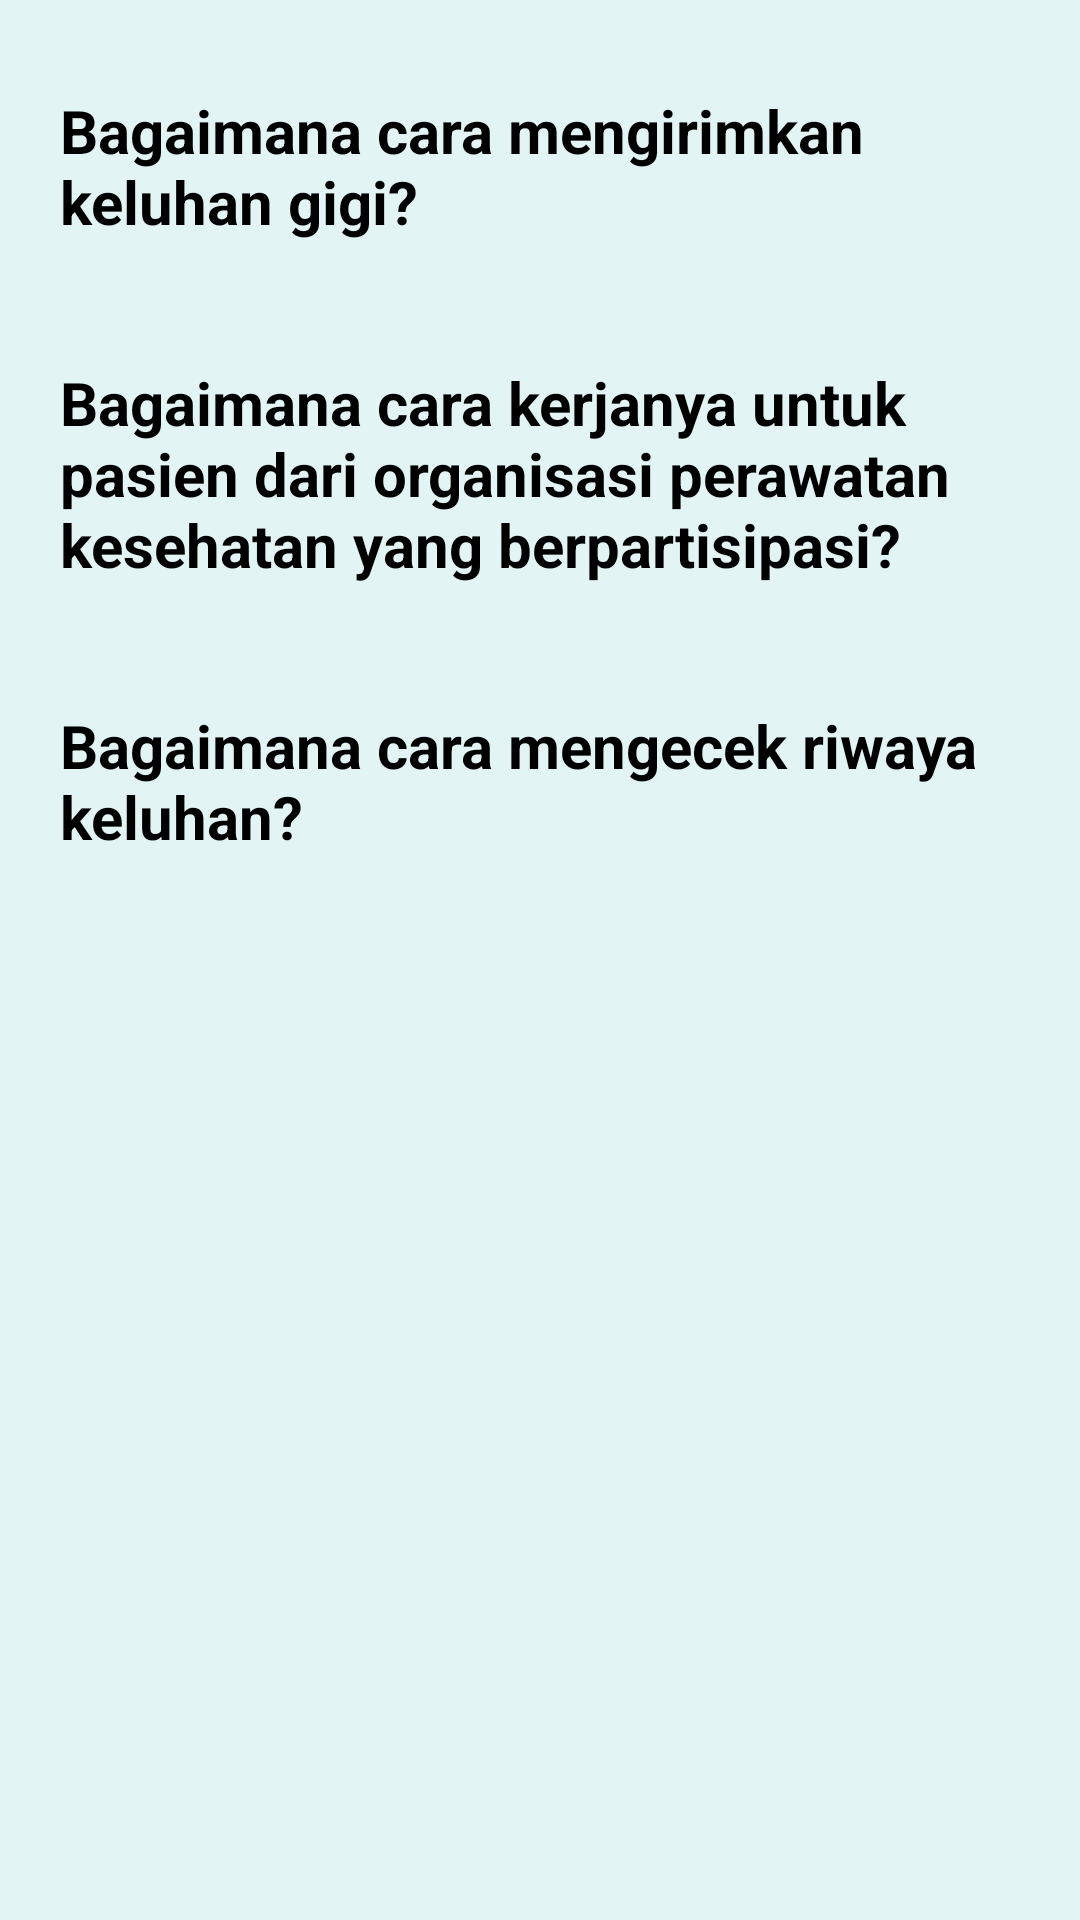

Layout XML and referenced resources for this Android screen:
<!-- AndroidManifest.xml: application theme Theme.TeethCare -->
<!-- res/layout/activity_pertanyaan.xml -->
<?xml version="1.0" encoding="utf-8"?>
<androidx.constraintlayout.widget.ConstraintLayout xmlns:android="http://schemas.android.com/apk/res/android"
    xmlns:app="http://schemas.android.com/apk/res-auto"
    xmlns:tools="http://schemas.android.com/tools"
    android:layout_width="match_parent"
    android:layout_height="match_parent"
    android:background="@color/light_blue"
    tools:context=".PertanyaanActivity">

    <TextView
        android:id="@+id/textView7"
        android:layout_width="match_parent"
        android:layout_height="wrap_content"
        android:layout_marginStart="20dp"
        android:layout_marginTop="30dp"
        android:layout_marginEnd="20dp"
        android:text="Bagaimana cara mengirimkan keluhan gigi?"
        android:textColor="@color/black"
        android:textSize="20sp"
        android:textStyle="bold"
        app:layout_constraintEnd_toEndOf="parent"
        app:layout_constraintStart_toStartOf="parent"
        app:layout_constraintTop_toTopOf="parent" />

    <TextView
        android:id="@+id/textView8"
        android:layout_width="match_parent"
        android:layout_height="wrap_content"
        android:layout_marginStart="20dp"
        android:layout_marginTop="40dp"
        android:layout_marginEnd="20dp"
        android:text="Bagaimana cara kerjanya untuk pasien dari organisasi perawatan kesehatan yang berpartisipasi?"
        android:textColor="@color/black"
        android:textSize="20sp"
        android:textStyle="bold"
        app:layout_constraintEnd_toEndOf="parent"
        app:layout_constraintStart_toStartOf="parent"
        app:layout_constraintTop_toBottomOf="@+id/textView7" />

    <TextView
        android:layout_width="match_parent"
        android:layout_height="wrap_content"
        android:layout_marginStart="20dp"
        android:layout_marginTop="40dp"
        android:layout_marginEnd="20dp"
        android:text="Bagaimana cara mengecek riwaya keluhan?"
        android:textColor="@color/black"
        android:textSize="20sp"
        android:textStyle="bold"
        app:layout_constraintEnd_toEndOf="parent"
        app:layout_constraintStart_toStartOf="parent"
        app:layout_constraintTop_toBottomOf="@+id/textView8" />
</androidx.constraintlayout.widget.ConstraintLayout>
<!-- resources referenced by this layout -->
<resources>
  <color name="black">#FF000000</color>
  <color name="light_blue">#E3F4F4</color>
  <style name="Theme.TeethCare" parent="Theme.MaterialComponents.DayNight.NoActionBar">
          
          <item name="colorPrimary">@color/purple_500</item>
          <item name="colorPrimaryVariant">@color/purple_700</item>
          <item name="colorOnPrimary">@color/white</item>
          
          <item name="colorSecondary">@color/teal_200</item>
          <item name="colorSecondaryVariant">@color/teal_700</item>
          <item name="colorOnSecondary">@color/black</item>
          
          <item name="android:statusBarColor" tools:targetApi="l">?attr/colorPrimaryVariant</item>
          
      </style>
  <color name="purple_500">#FF6200EE</color>
  <color name="purple_700">#FF3700B3</color>
  <color name="white">#FFFFFFFF</color>
  <color name="teal_200">#FF03DAC5</color>
  <color name="teal_700">#FF018786</color>
</resources>
